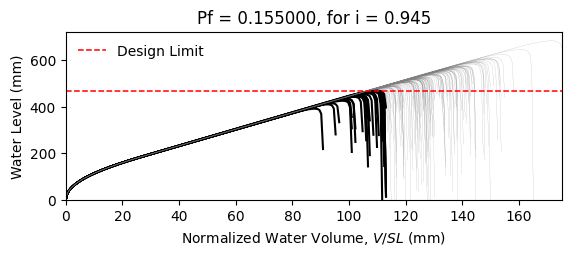

The table this chart was drawn from, first rows:
W14X22, L = 360.0 in, slope = 0.020833333333333332 in/in, dead load = 6.944444444444444e-05 kip/in…
zwlim AISC Appendix 2, zwlim DAMP, zwlim Proposed for ASCE 7, zwlim Neglect Ponding, dhnom Denver, dhnom New York, dhnom New Orleans, dh Denver, dh New York, dh New Orleans, dmax
15.16, 15.45, 13.32, 15.16, 4.436, 4.436, 4.436, 7.465, 7.465, 7.465, 22.05, Safe, 
15.16, 15.45, 13.32, 15.16, 4.436, 4.436, 4.436, 7.465, 7.465, 7.465, 19.26, Safe, 
15.16, 15.45, 13.32, 15.16, 4.436, 4.436, 4.436, 7.465, 7.465, 7.465, 18.53, Safe, 
15.16, 15.45, 13.32, 15.16, 4.436, 4.436, 4.436, 7.465, 7.465, 7.465, 21.77, Safe, 
15.16, 15.45, 13.32, 15.16, 4.436, 4.436, 4.436, 7.465, 7.465, 7.465, 18.28, Fail, 
15.16, 15.45, 13.32, 15.16, 4.436, 4.436, 4.436, 7.465, 7.465, 7.465, 26.93, Safe, 
15.16, 15.45, 13.32, 15.16, 4.436, 4.436, 4.436, 7.465, 7.465, 7.465, 20.34, Safe, 
15.16, 15.45, 13.32, 15.16, 4.436, 4.436, 4.436, 7.465, 7.465, 7.465, 18.45, Fail, 
15.16, 15.45, 13.32, 15.16, 4.436, 4.436, 4.436, 7.465, 7.465, 7.465, 21.27, Safe, 
15.16, 15.45, 13.32, 15.16, 4.436, 4.436, 4.436, 7.465, 7.465, 7.465, 19.99, Safe, 
15.16, 15.45, 13.32, 15.16, 4.436, 4.436, 4.436, 7.465, 7.465, 7.465, 17.63, Fail, 
15.16, 15.45, 13.32, 15.16, 4.436, 4.436, 4.436, 7.465, 7.465, 7.465, 17.02, Fail, 
15.16, 15.45, 13.32, 15.16, 4.436, 4.436, 4.436, 7.465, 7.465, 7.465, 21.46, Safe, 
15.16, 15.45, 13.32, 15.16, 4.436, 4.436, 4.436, 7.465, 7.465, 7.465, 18.86, Safe, 
15.16, 15.45, 13.32, 15.16, 4.436, 4.436, 4.436, 7.465, 7.465, 7.465, 21.86, Safe, 
15.16, 15.45, 13.32, 15.16, 4.436, 4.436, 4.436, 7.465, 7.465, 7.465, 19.86, Safe, 
15.16, 15.45, 13.32, 15.16, 4.436, 4.436, 4.436, 7.465, 7.465, 7.465, 20.52, Safe, 
15.16, 15.45, 13.32, 15.16, 4.436, 4.436, 4.436, 7.465, 7.465, 7.465, 22.45, Safe, 
15.16, 15.45, 13.32, 15.16, 4.436, 4.436, 4.436, 7.465, 7.465, 7.465, 18.39, Fail, 
15.16, 15.45, 13.32, 15.16, 4.436, 4.436, 4.436, 7.465, 7.465, 7.465, 19.33, Safe, 
15.16, 15.45, 13.32, 15.16, 4.436, 4.436, 4.436, 7.465, 7.465, 7.465, 18.3, Fail, 
15.16, 15.45, 13.32, 15.16, 4.436, 4.436, 4.436, 7.465, 7.465, 7.465, 21.69, Safe, 
15.16, 15.45, 13.32, 15.16, 4.436, 4.436, 4.436, 7.465, 7.465, 7.465, 22.57, Safe, 
15.16, 15.45, 13.32, 15.16, 4.436, 4.436, 4.436, 7.465, 7.465, 7.465, 20.09, Safe, 
15.16, 15.45, 13.32, 15.16, 4.436, 4.436, 4.436, 7.465, 7.465, 7.465, 19.21, Safe, 
15.16, 15.45, 13.32, 15.16, 4.436, 4.436, 4.436, 7.465, 7.465, 7.465, 16.95, Fail, 
15.16, 15.45, 13.32, 15.16, 4.436, 4.436, 4.436, 7.465, 7.465, 7.465, 21.16, Safe, 
15.16, 15.45, 13.32, 15.16, 4.436, 4.436, 4.436, 7.465, 7.465, 7.465, 20.85, Safe, 
15.16, 15.45, 13.32, 15.16, 4.436, 4.436, 4.436, 7.465, 7.465, 7.465, 18.47, Fail, 
15.16, 15.45, 13.32, 15.16, 4.436, 4.436, 4.436, 7.465, 7.465, 7.465, 23.29, Safe, 
15.16, 15.45, 13.32, 15.16, 4.436, 4.436, 4.436, 7.465, 7.465, 7.465, 20.47, Safe, 
15.16, 15.45, 13.32, 15.16, 4.436, 4.436, 4.436, 7.465, 7.465, 7.465, 21.19, Safe, 
15.16, 15.45, 13.32, 15.16, 4.436, 4.436, 4.436, 7.465, 7.465, 7.465, 19.03, Safe, 
15.16, 15.45, 13.32, 15.16, 4.436, 4.436, 4.436, 7.465, 7.465, 7.465, 22.61, Safe, 
15.16, 15.45, 13.32, 15.16, 4.436, 4.436, 4.436, 7.465, 7.465, 7.465, 21.51, Safe, 
15.16, 15.45, 13.32, 15.16, 4.436, 4.436, 4.436, 7.465, 7.465, 7.465, 18.4, Fail, 
15.16, 15.45, 13.32, 15.16, 4.436, 4.436, 4.436, 7.465, 7.465, 7.465, 20.82, Safe, 
15.16, 15.45, 13.32, 15.16, 4.436, 4.436, 4.436, 7.465, 7.465, 7.465, 21.17, Safe, 
15.16, 15.45, 13.32, 15.16, 4.436, 4.436, 4.436, 7.465, 7.465, 7.465, 22.06, Safe, 
15.16, 15.45, 13.32, 15.16, 4.436, 4.436, 4.436, 7.465, 7.465, 7.465, 17.83, Fail, 
15.16, 15.45, 13.32, 15.16, 4.436, 4.436, 4.436, 7.465, 7.465, 7.465, 22.53, Safe, 
15.16, 15.45, 13.32, 15.16, 4.436, 4.436, 4.436, 7.465, 7.465, 7.465, 19.04, Safe, 
15.16, 15.45, 13.32, 15.16, 4.436, 4.436, 4.436, 7.465, 7.465, 7.465, 19.99, Safe, 
15.16, 15.45, 13.32, 15.16, 4.436, 4.436, 4.436, 7.465, 7.465, 7.465, 19.51, Safe, 
15.16, 15.45, 13.32, 15.16, 4.436, 4.436, 4.436, 7.465, 7.465, 7.465, 22.27, Safe, 
15.16, 15.45, 13.32, 15.16, 4.436, 4.436, 4.436, 7.465, 7.465, 7.465, 17.42, Fail, 
15.16, 15.45, 13.32, 15.16, 4.436, 4.436, 4.436, 7.465, 7.465, 7.465, 20.33, Safe, 
15.16, 15.45, 13.32, 15.16, 4.436, 4.436, 4.436, 7.465, 7.465, 7.465, 19.03, Safe, 
15.16, 15.45, 13.32, 15.16, 4.436, 4.436, 4.436, 7.465, 7.465, 7.465, 20.39, Safe, 
15.16, 15.45, 13.32, 15.16, 4.436, 4.436, 4.436, 7.465, 7.465, 7.465, 18.59, Safe, 
15.16, 15.45, 13.32, 15.16, 4.436, 4.436, 4.436, 7.465, 7.465, 7.465, 21.72, Safe, 
15.16, 15.45, 13.32, 15.16, 4.436, 4.436, 4.436, 7.465, 7.465, 7.465, 16.34, Fail, 
15.16, 15.45, 13.32, 15.16, 4.436, 4.436, 4.436, 7.465, 7.465, 7.465, 20.45, Safe, 
15.16, 15.45, 13.32, 15.16, 4.436, 4.436, 4.436, 7.465, 7.465, 7.465, 19.01, Safe, 
15.16, 15.45, 13.32, 15.16, 4.436, 4.436, 4.436, 7.465, 7.465, 7.465, 23.17, Safe, 
15.16, 15.45, 13.32, 15.16, 4.436, 4.436, 4.436, 7.465, 7.465, 7.465, 18.91, Safe, 
15.16, 15.45, 13.32, 15.16, 4.436, 4.436, 4.436, 7.465, 7.465, 7.465, 20, Safe, 
15.16, 15.45, 13.32, 15.16, 4.436, 4.436, 4.436, 7.465, 7.465, 7.465, 18.88, Safe, 
15.16, 15.45, 13.32, 15.16, 4.436, 4.436, 4.436, 7.465, 7.465, 7.465, 17.1, Fail, 
... 142 more rows
